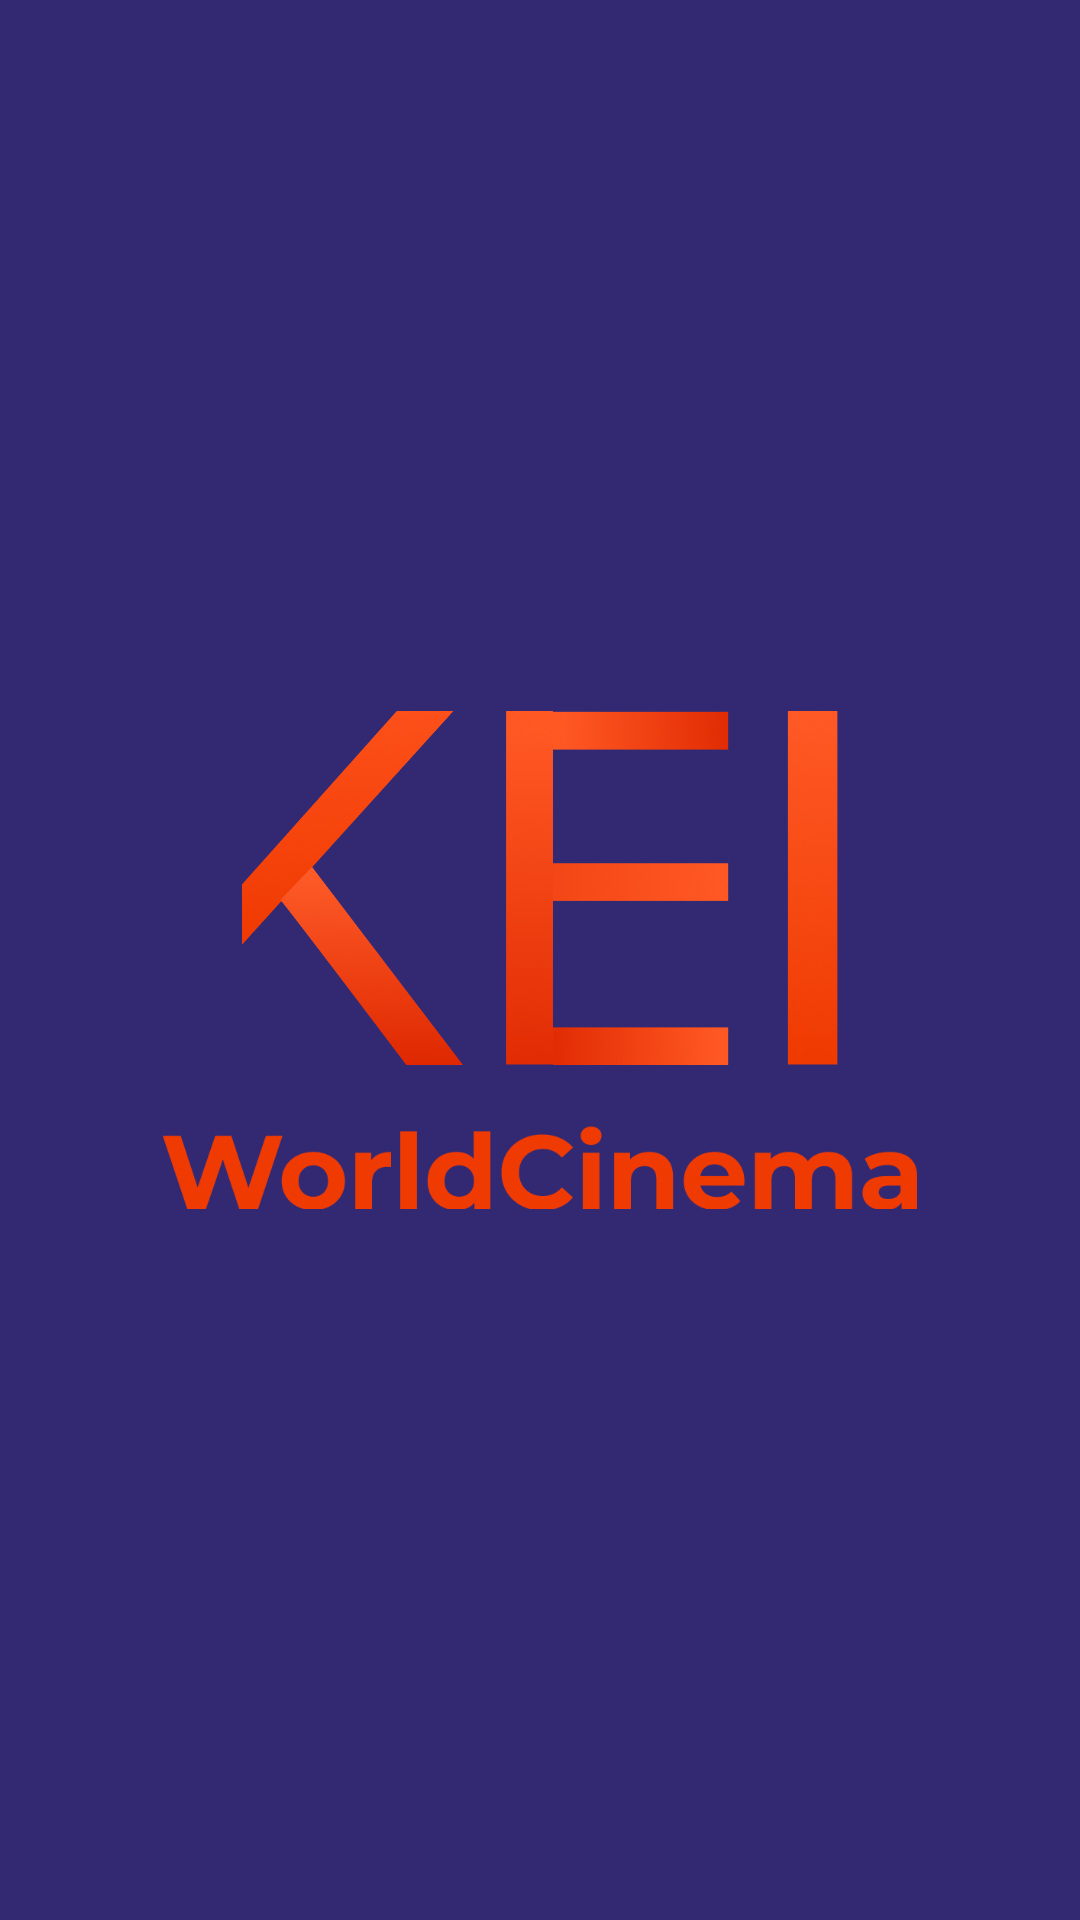

The Android layout XML behind this screen, and the referenced resources:
<!-- AndroidManifest.xml: application theme AppTheme -->
<!-- res/layout/activity_launch_screen.xml -->
<?xml version="1.0" encoding="utf-8"?>
<androidx.constraintlayout.widget.ConstraintLayout xmlns:android="http://schemas.android.com/apk/res/android"
    xmlns:app="http://schemas.android.com/apk/res-auto"
    xmlns:tools="http://schemas.android.com/tools"
    android:layout_width="match_parent"
    android:layout_height="match_parent"
    tools:context=".screens.LaunchScreen.LaunchScreen">

    <LinearLayout
        android:layout_width="0dp"
        android:layout_height="wrap_content"
        android:orientation="vertical"
        app:layout_constraintBottom_toBottomOf="parent"
        app:layout_constraintEnd_toEndOf="parent"
        app:layout_constraintStart_toStartOf="parent"
        app:layout_constraintTop_toTopOf="parent">

        <ImageView
            android:id="@+id/imageView"
            android:layout_width="match_parent"
            android:layout_height="118dp"
            app:srcCompat="@drawable/group_61" />

        <ImageView
            android:id="@+id/imageView2"
            android:layout_width="match_parent"
            android:layout_height="28dp"
            android:layout_marginTop="20dp"
            app:srcCompat="@drawable/worldcinema" />

    </LinearLayout>

</androidx.constraintlayout.widget.ConstraintLayout>
<!-- resources referenced by this layout -->
<resources>
  <!-- drawable group_61: png bitmap (drawable, 248892 bytes) -->
  <!-- drawable worldcinema: png bitmap (drawable, 12752 bytes) -->
  <style name="AppTheme" parent="Theme.AppCompat.Light.NoActionBar">
          
          <item name="colorPrimary">@color/colorPrimary</item>
          <item name="colorPrimaryDark">@color/colorPrimaryDark</item>
          <item name="colorAccent">@color/colorAccent</item>
  
          <item name="android:windowBackground">@color/blue</item>
      </style>
  <color name="colorPrimary">#6200EE</color>
  <color name="colorPrimaryDark">#3700B3</color>
  <color name="colorAccent">#03DAC5</color>
  <color name="blue">#332973</color>
</resources>
